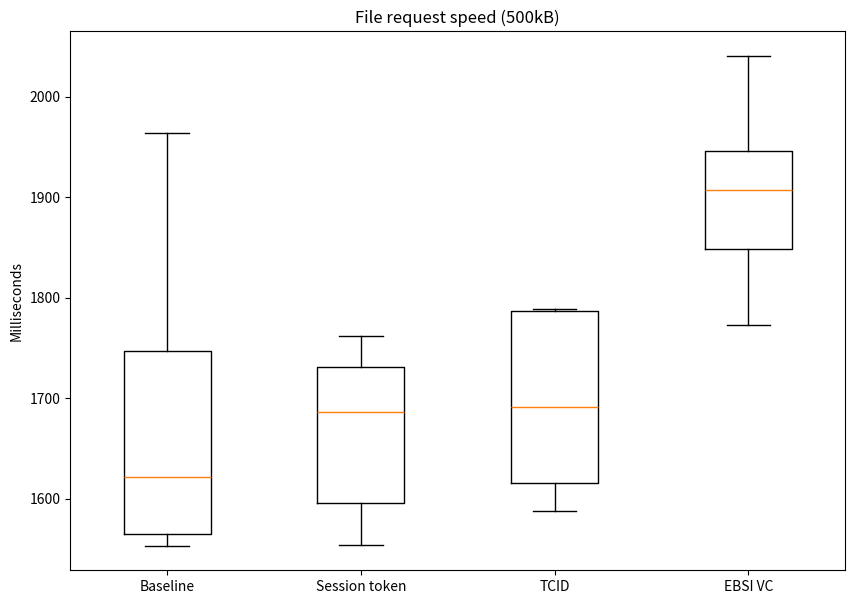

This figure's Python source:
# Import libraries
import matplotlib.pyplot as plt
import numpy as np


def encr_results():
    points = [10, 100, 500, 1000, 5000, 10000]
    cbc = [x / 1000 for x in [71, 202, 916, 1778, 8686, 17375]]
    ctr = [x / 1000 for x in [21, 92, 416, 798, 3905, 7792]]

    fig = plt.figure(figsize=(10, 7))
    fig.suptitle("CTR vs CBC encryption", fontsize=14, fontweight="bold")

    ax = fig.add_subplot()

    ax.plot(
        points, cbc, "r--", points, ctr, "b--", points, cbc, "ro", points, ctr, "bo"
    )
    ax.axis([0, 10000, 0, 19])

    ax.set_xlabel("MB")
    ax.set_ylabel("Seconds")

    plt.show()


def decr_results():
    points = [10, 100, 500, 1000, 5000, 10000]
    cbc = [x / 1000 for x in [52, 128, 592, 1115, 5453, 10913]]
    ctr = [x / 1000 for x in [32, 98, 437, 866, 4365, 8530]]

    fig = plt.figure(figsize=(10, 7))
    fig.suptitle("CTR vs CBC decryption", fontsize=14, fontweight="bold")

    ax = fig.add_subplot()

    ax.plot(
        points, cbc, "r--", points, ctr, "b--", points, cbc, "ro", points, ctr, "bo"
    )
    ax.axis([0, 10000, 0, 19])

    ax.set_xlabel("MB")
    ax.set_ylabel("Seconds")

    plt.show()


def matrix(a, b):
    result = []
    for x in a:
        for y in b:
            result.append(x + y)
    return result


def ac_verification_results():
    access_verification = 3
    transfer_speed = [1553, 1568, 1675, 1964]
    transfer_speed_prime = [1530, 1598, 1610, 1675, 1890]
    tcid = [0, 1, 1, 2]
    ebsi = [253, 255, 285, 350]

    ts_mean = np.mean(transfer_speed_prime)
    ts_std = np.std(transfer_speed_prime)

    np.random.seed(23)
    rand_ts = np.random.normal(ts_mean, ts_std, 5)
    # print(np.random.normal(ts_mean, ts_std, 5))

    no_ver = [1731.2173587, 1553.99507121, 1761.70323018, 1595.89155109, 1686.24472596]
    tcid_ts = [
        1614.95392095,
        1786.89431232,
        1588.01983542,
        1786.02733512,
        1690.54875109,
    ]
    ebsi_ts = [1571.15642809, 1615.17628684, 1690.54875109, 1520.02618, 1661.1838234]

    data = [
        transfer_speed,
        no_ver,
        matrix(tcid_ts, tcid),
        matrix(ebsi_ts, ebsi),
    ]

    fig = plt.figure(figsize=(10, 7))
    ax = fig.add_subplot()
    ax.boxplot(data)
    ax.set_title("File request speed (500kB)")
    # ax.set_xlabel('xlabel')
    ax.set_ylabel("Milliseconds")
    ax.set_xticks([1, 2, 3, 4], ["Baseline", "Session token", "TCID", "EBSI VC"])

    # Creating plot
    # plt.boxplot(data)

    # show plot
    plt.show()


if __name__ == "__main__":
    # encr_results()
    # decr_results()
    ac_verification_results()
